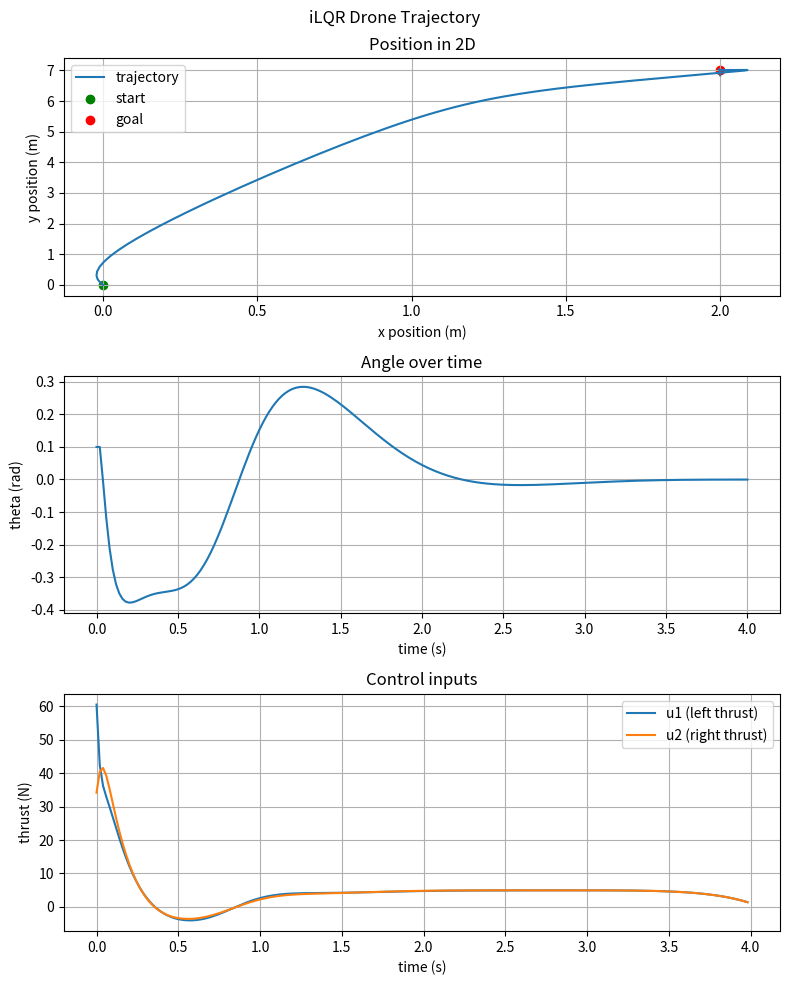

Write Python code to recreate this figure.
import numpy as np
import matplotlib

# ============================
# Physical parameters
# ============================
m = 1.0      # mass (kg)
I = 0.02     # moment of inertia (kg*m^2)
l = 0.2      # half-arm length (m)
g = 9.81     # gravity (m/s^2)

# ============================
# Dynamics
# State: [x, y, theta, xdot, ydot, omega]
# Input: [u1, u2]
# ============================
def drone_dynamics(x, u):
    x_pos, y_pos, th, xdot, ydot, w = x
    u1, u2 = u

    T = u1 + u2
    tau = l * (u2 - u1)

    xddot = -(T / m) * np.sin(th)
    yddot =  (T / m) * np.cos(th) - g
    wdot  = tau / I

    return np.array([
        xdot,
        ydot,
        w,
        xddot,
        yddot,
        wdot
    ])

def linearize_dynamics(x, u, eps=1e-5):
    n = len(x)
    m_in = len(u)

    A = np.zeros((n, n))
    B = np.zeros((n, m_in))

    fx = drone_dynamics(x, u)

    # A = df/dx
    for i in range(n):
        dx = np.zeros(n)
        dx[i] = eps
        f_plus  = drone_dynamics(x + dx, u)
        f_minus = drone_dynamics(x - dx, u)
        A[:, i] = (f_plus - f_minus) / (2 * eps)

    # B = df/du
    for j in range(m_in):
        du = np.zeros(m_in)
        du[j] = eps
        f_plus  = drone_dynamics(x, u + du)
        f_minus = drone_dynamics(x, u - du)
        B[:, j] = (f_plus - f_minus) / (2 * eps)

    return A, B

# ============================
# Discrete-time dynamics
# x_{k+1} = x_k + dt * f(x_k, u_k)
# ============================
def f_discrete(x, u, dt):
    return x + dt * drone_dynamics(x, u)

def linearize_discrete(x, u, dt):
    A, B = linearize_dynamics(x, u)
    n = A.shape[0]
    Ad = np.eye(n) + dt * A
    Bd = dt * B
    return Ad, Bd

# ============================
# Cost function
# ============================
def running_cost(x, u, x_goal, Q, R):
    dx = x - x_goal
    return dx.T @ Q @ dx + u.T @ R @ u

def terminal_cost(x, x_goal, Qf):
    dx = x - x_goal
    return dx.T @ Qf @ dx

# ============================
# Rollout
# ============================
def rollout(x0, U, dt, x_goal, Q, R, Qf):
    N = U.shape[0]
    n = x0.shape[0]

    X = np.zeros((N + 1, n))
    X[0] = x0
    cost = 0.0

    for k in range(N):
        xk = X[k]
        uk = U[k]
        cost += running_cost(xk, uk, x_goal, Q, R)
        X[k + 1] = f_discrete(xk, uk, dt)

    cost += terminal_cost(X[-1], x_goal, Qf)
    return X, cost

# ============================
# iLQR
# ============================
def ilqr(
    x0,
    U_init,
    dt,
    x_goal,
    Q,
    R,
    Qf,
    max_iters=50,
    alpha_list=None
):
    if alpha_list is None:
        alpha_list = [1.0, 0.5, 0.25, 0.1, 0.05]

    N, m_in = U_init.shape
    n = x0.shape[0]

    U = U_init.copy()
    X, J = rollout(x0, U, dt, x_goal, Q, R, Qf)

    for it in range(max_iters):
        # Backward pass
        Vx  = 2 * Qf @ (X[-1] - x_goal)
        Vxx = 2 * Qf.copy()

        K = np.zeros((N, m_in, n))
        k = np.zeros((N, m_in))

        for k_idx in reversed(range(N)):
            xk = X[k_idx]
            uk = U[k_idx]

            Ad, Bd = linearize_discrete(xk, uk, dt)

            # Quadratic expansion of cost
            lx  = 2 * Q @ (xk - x_goal)
            lu  = 2 * R @ uk
            lxx = 2 * Q
            luu = 2 * R
            lux = np.zeros((m_in, n))

            Qx  = lx + Ad.T @ Vx
            Qu  = lu + Bd.T @ Vx
            Qxx = lxx + Ad.T @ Vxx @ Ad
            Quu = luu + Bd.T @ Vxx @ Bd
            Qux = lux + Bd.T @ Vxx @ Ad

            # Regularization (simple)
            reg = 1e-6 * np.eye(m_in)
            Quu_reg = Quu + reg

            # Gains
            Quu_inv = np.linalg.inv(Quu_reg)
            K[k_idx] = -Quu_inv @ Qux
            k[k_idx] = -Quu_inv @ Qu

            # Value function update
            Vx  = Qx + K[k_idx].T @ Quu @ k[k_idx] + K[k_idx].T @ Qu + Qux.T @ k[k_idx]
            Vxx = Qxx + K[k_idx].T @ Quu @ K[k_idx] + K[k_idx].T @ Qux + Qux.T @ K[k_idx]
            # Symmetrize Vxx
            Vxx = 0.5 * (Vxx + Vxx.T)

        # Forward line search
        improved = False
        for alpha in alpha_list:
            X_new = np.zeros_like(X)
            U_new = np.zeros_like(U)
            X_new[0] = x0

            for k_idx in range(N):
                dx = X_new[k_idx] - X[k_idx]
                du = k[k_idx] * alpha + K[k_idx] @ dx
                U_new[k_idx] = U[k_idx] + du
                X_new[k_idx + 1] = f_discrete(X_new[k_idx], U_new[k_idx], dt)

            J_new = 0.0
            for k_idx in range(N):
                J_new += running_cost(X_new[k_idx], U_new[k_idx], x_goal, Q, R)
            J_new += terminal_cost(X_new[-1], x_goal, Qf)

            if J_new < J:
                U = U_new
                X = X_new
                J = J_new
                improved = True
                break

        if not improved:
            # No improvement for any alpha
            break

    return X, U, J

# ============================
# Example usage
# ============================
if __name__ == "__main__":
    dt = 0.02
    N = 200

    # Initial state: at origin, small angle
    x0 = np.array([0.0, 0.0, 0.1, 0.0, 0.0, 0.0])

    # Goal state
    x_goal = np.array([2.0, 7.0, 0.0, 0.0, 0.0, 0.0])

    # Hover thrust (split between two rotors)
    u_hover = np.array([0.5 * m * g, 0.5 * m * g])

    # Initial control sequence: hover
    U_init = np.tile(u_hover, (N, 1))

    # Cost weights
    Q  = np.diag([10.0, 10.0, 5.0, 1.0, 1.0, 1.0])
    Qf = np.diag([50.0, 50.0, 10.0, 5.0, 5.0, 5.0])
    R  = 0.1 * np.eye(2)

    X_opt, U_opt, J_opt = ilqr(
        x0=x0,
        U_init=U_init,
        dt=dt,
        x_goal=x_goal,
        Q=Q,
        R=R,
        Qf=Qf,
        max_iters=50
    )

    print("Final cost:", J_opt)
    print("Final state:", X_opt[-1])

    import matplotlib.pyplot as plt

# ============================
# Plotting
# ============================

t = np.arange(X_opt.shape[0]) * dt

fig, axs = plt.subplots(3, 1, figsize=(8, 10))
fig.suptitle("iLQR Drone Trajectory")

# --- Position plot ---
axs[0].plot(X_opt[:, 0], X_opt[:, 1], label="trajectory")
axs[0].scatter([x0[0]], [x0[1]], color="green", label="start")
axs[0].scatter([x_goal[0]], [x_goal[1]], color="red", label="goal")
axs[0].set_xlabel("x position (m)")
axs[0].set_ylabel("y position (m)")
axs[0].set_title("Position in 2D")
axs[0].legend()
axs[0].grid(True)

# --- Angle plot ---
axs[1].plot(t, X_opt[:, 2])
axs[1].set_xlabel("time (s)")
axs[1].set_ylabel("theta (rad)")
axs[1].set_title("Angle over time")
axs[1].grid(True)

# --- Control inputs ---
axs[2].plot(t[:-1], U_opt[:, 0], label="u1 (left thrust)")
axs[2].plot(t[:-1], U_opt[:, 1], label="u2 (right thrust)")
axs[2].set_xlabel("time (s)")
axs[2].set_ylabel("thrust (N)")
axs[2].set_title("Control inputs")
axs[2].legend()
axs[2].grid(True)

plt.tight_layout()
plt.show()
